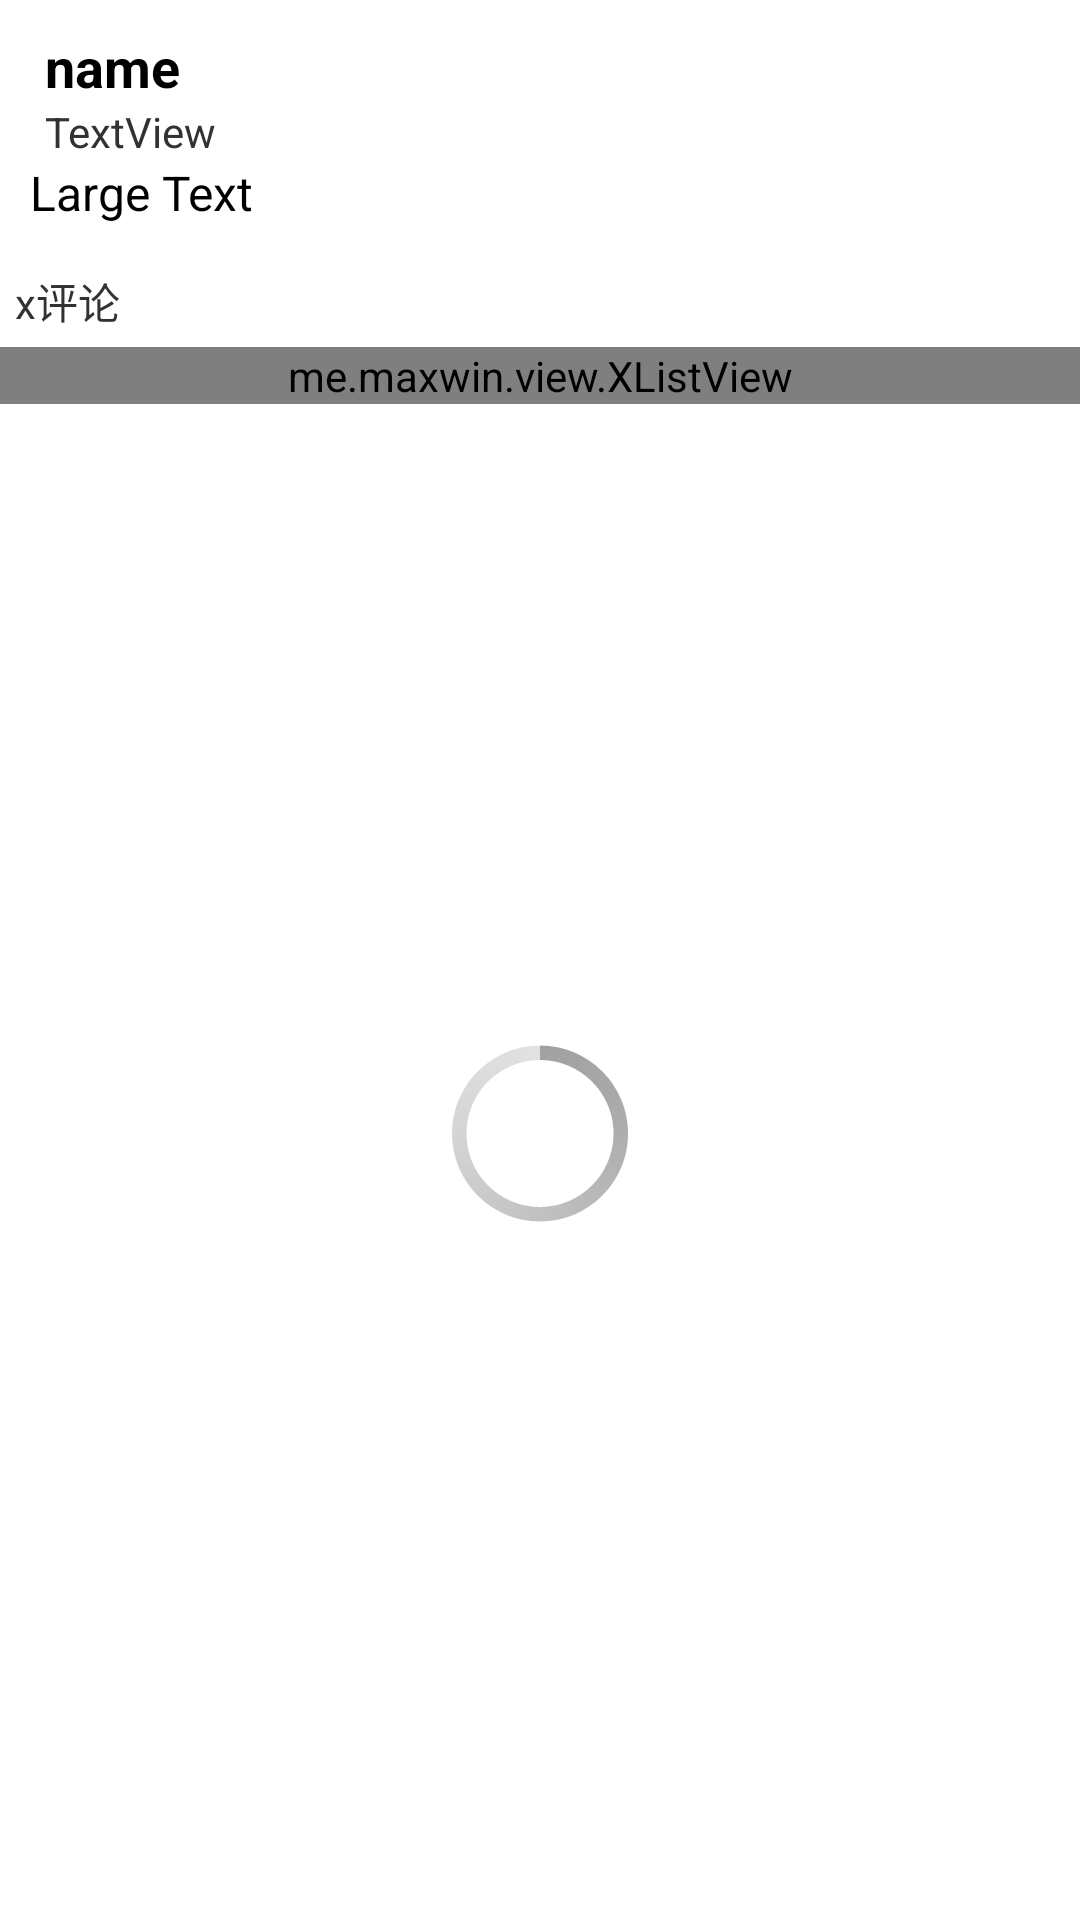

The Android layout XML behind this screen, and the referenced resources:
<!-- AndroidManifest.xml: application theme AppTheme -->
<!-- res/layout/fgm_tweetdetails.xml -->
<?xml version="1.0" encoding="utf-8"?>
<LinearLayout xmlns:android="http://schemas.android.com/apk/res/android"
    android:layout_width="match_parent"
    android:orientation="vertical"
    android:clickable="true"
	android:background="@android:color/white"
    android:layout_height="match_parent" >

    <include layout="@layout/item_lv_tweet_detail" />

    <include
        android:id="@+id/content"
        layout="@layout/slid_content" />

</LinearLayout>
<!-- res/layout/item_lv_tweet_detail.xml (included above) -->
<?xml version="1.0" encoding="utf-8"?>
<FrameLayout xmlns:android="http://schemas.android.com/apk/res/android"
    android:layout_width="match_parent"
    android:layout_height="wrap_content"
   
    android:layout_gravity="center_horizontal" >

    <LinearLayout
        android:layout_width="match_parent"
        android:layout_height="wrap_content"
        android:layout_gravity="center_horizontal"
        android:background="@android:color/white"
        android:orientation="vertical"
         android:layout_margin="5dip"
        android:padding="5dip" >

        <LinearLayout
            android:layout_width="match_parent"
            android:layout_height="wrap_content" >

            <ImageView
                android:id="@+id/tweetPortrait"
                android:layout_width="wrap_content"
                android:layout_height="wrap_content"
                android:src="@drawable/ic_person" />

            <RelativeLayout
                android:layout_width="0dp"
                android:layout_height="wrap_content"
                android:layout_marginLeft="5dip"
                android:layout_weight="1"
                android:orientation="horizontal" >

                <TextView
                    android:id="@+id/tweetName"
                    android:layout_width="wrap_content"
                    android:layout_height="wrap_content"
                    android:text="name"
                    android:textAppearance="?android:attr/textAppearanceMedium"
                    android:textSize="18sp"
                    android:textStyle="bold" />

                <TextView
                    android:id="@+id/tweetBefore"
                    android:layout_width="wrap_content"
                    android:layout_height="wrap_content"
                    android:layout_alignParentLeft="true"
                    android:layout_below="@+id/tweetName"
                    android:layout_centerVertical="true"
                    android:text="TextView"
                    android:textAppearance="?android:attr/textAppearanceSmall" />

            </RelativeLayout>
        </LinearLayout>

        <TextView
            android:id="@+id/tweetBody"
            android:layout_width="wrap_content"
            android:layout_height="wrap_content"
            android:text="Large Text"
            android:textAppearance="?android:attr/textAppearanceLarge"
            android:textSize="16sp" />

       
    </LinearLayout>

</FrameLayout>
<!-- res/layout/slid_content.xml (included above) -->
<?xml version="1.0" encoding="utf-8"?>
<LinearLayout xmlns:android="http://schemas.android.com/apk/res/android"
    android:layout_width="match_parent"
    android:layout_height="match_parent"
    android:background="@android:color/white"
    android:orientation="vertical" >

    <LinearLayout
        android:layout_width="match_parent"
        android:layout_height="wrap_content"
        android:gravity="center"
        android:padding="5dip" >

        <TextView
            android:id="@+id/commentCount"
            android:layout_width="wrap_content"
            android:layout_height="wrap_content"
            android:text="x评论" />

        <ImageView
            android:id="@+id/imageView1"
            android:layout_width="match_parent"
            android:layout_height="2dp"
            android:background="@drawable/divider" />
    </LinearLayout>

    <RelativeLayout
        android:layout_width="match_parent"
        android:layout_height="match_parent" >

        <me.maxwin.view.XListView
            android:id="@+id/commentLV"
            android:layout_width="match_parent"
            android:layout_height="wrap_content" >
        </me.maxwin.view.XListView>

        <ProgressBar
            android:id="@android:id/empty"
            style="?android:attr/progressBarStyleLarge"
            android:layout_width="wrap_content"
            android:layout_height="wrap_content"
            android:layout_centerHorizontal="true"
            android:layout_centerVertical="true" />
    </RelativeLayout>

</LinearLayout>
<!-- resources referenced by this layout -->
<resources>
  <style name="AppTheme" parent="AppBaseTheme">
          
        <item name="android:spinnerStyle">@style/Custom.Widget.Spinner</item>
      </style>
  <style name="AppBaseTheme" parent="android:Theme.Light">
          
      </style>
  <style name="Custom.Widget.Spinner" parent="android:Widget.Spinner">
          <item name="android:background">@drawable/spinner_ab_holo_dark</item>
          <item name="android:popupBackground">@drawable/spinner_dropdown_background</item>
      </style>
</resources>
